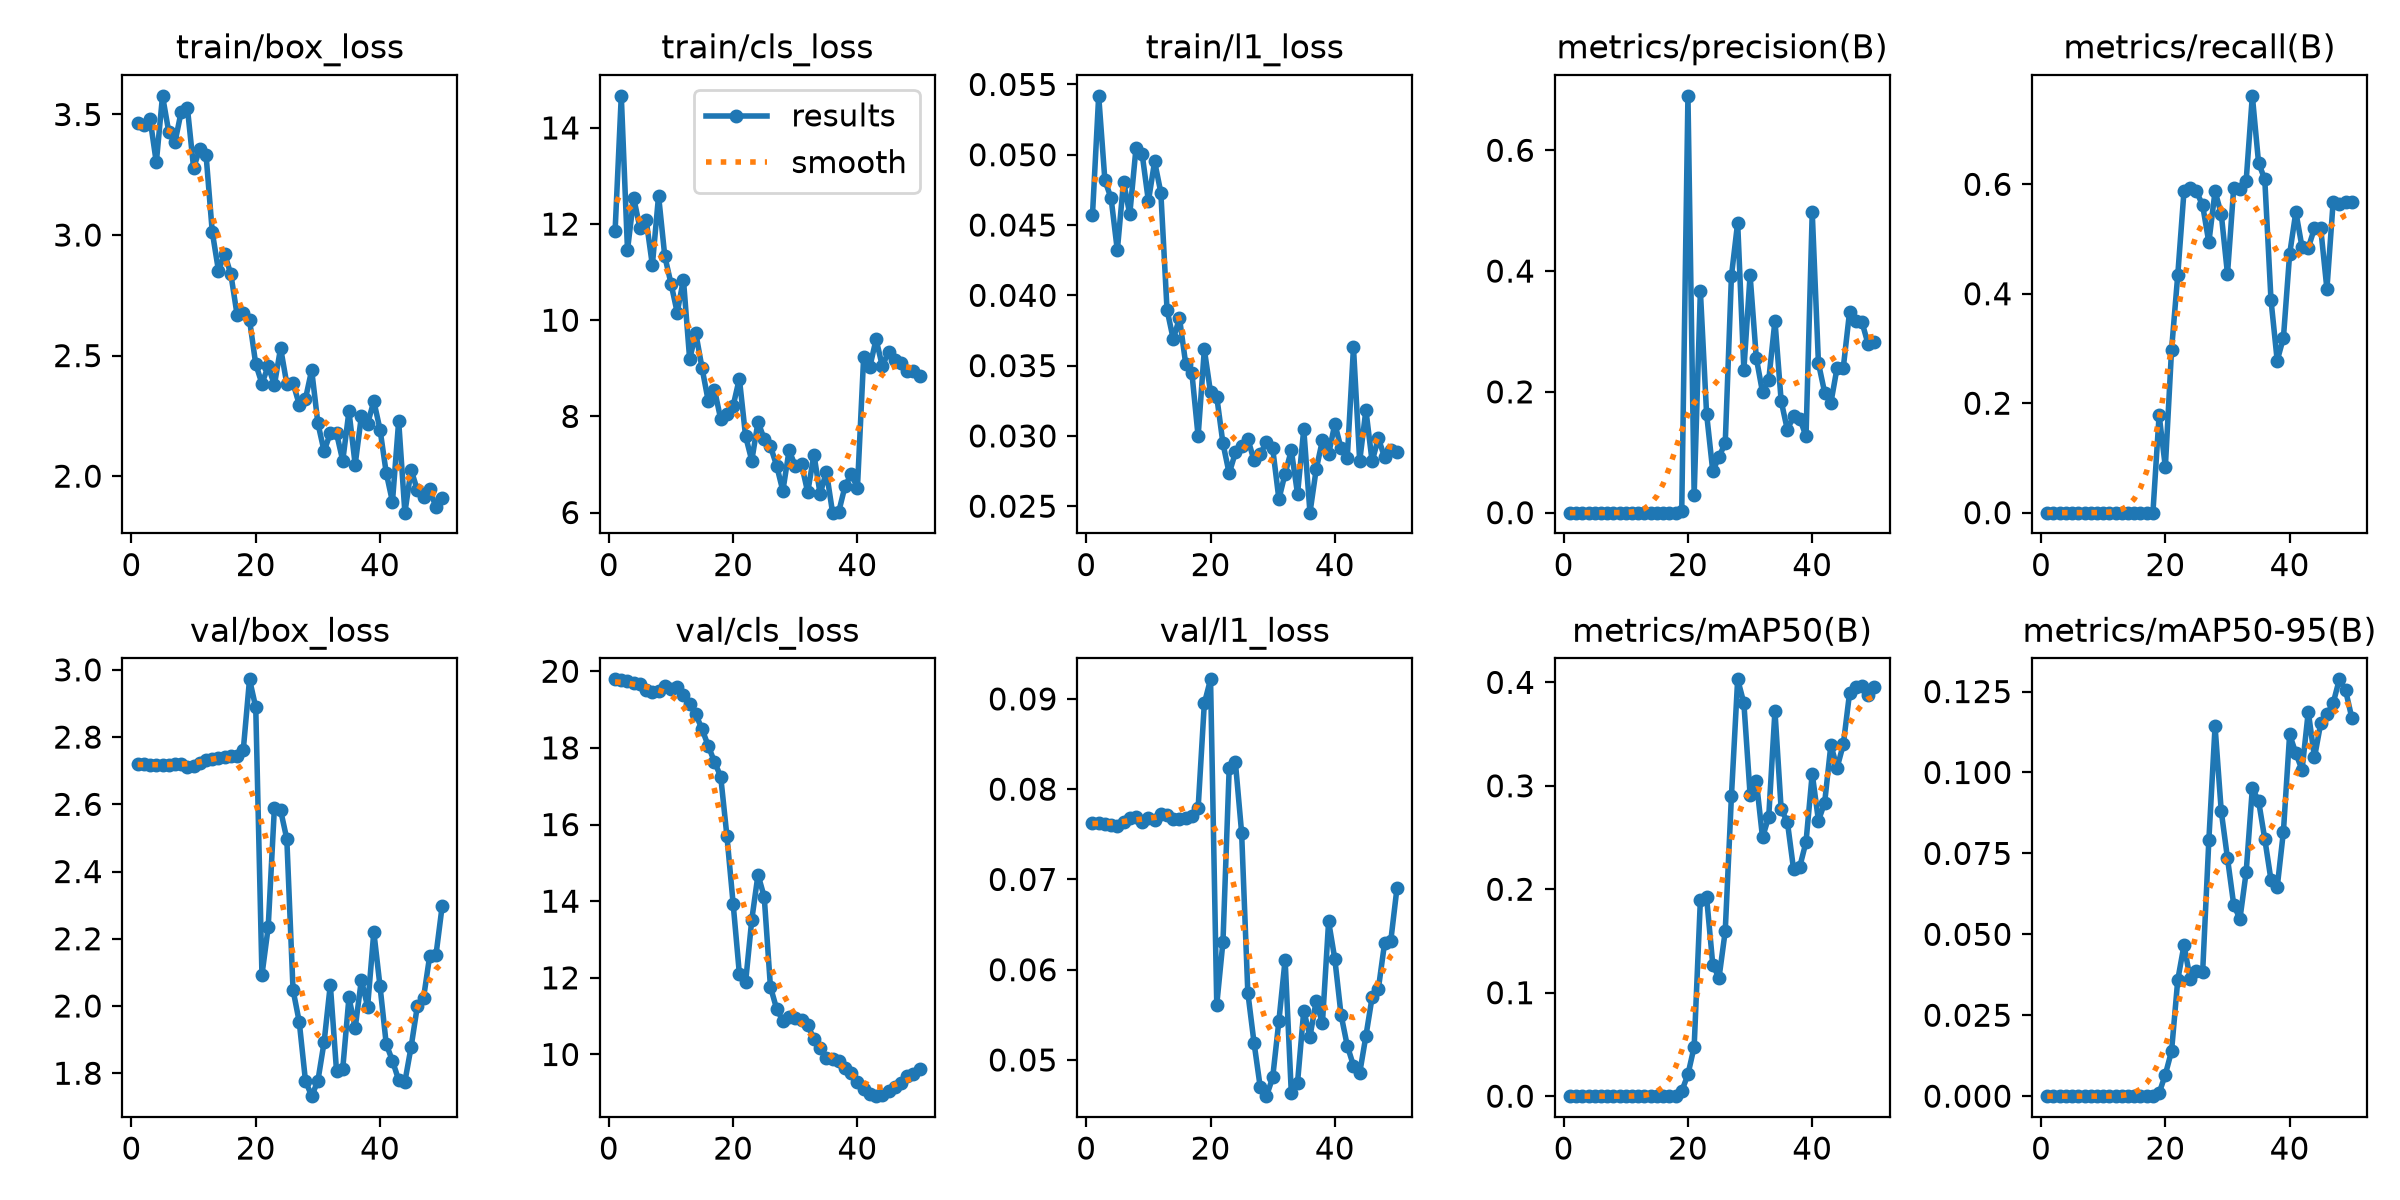

The table this chart was drawn from, first rows:
epoch, time, train/box_loss, train/cls_loss, train/l1_loss, metrics/precision(B), metrics/recall(B), metrics/mAP50(B), metrics/mAP50-95(B), val/box_loss, val/cls_loss, val/l1_loss, lr/pg0, lr/pg1, lr/pg2
1, 34.14, 3.466, 11.85, 0.0457, 0, 0, 0, 0, 2.72, 19.79, 0.07628, 0.0004168, 0.0004168, 0.0004168
2, 37.04, 3.456, 14.67, 0.05419, 0, 0, 0, 0, 2.72, 19.76, 0.0762, 0.0008754, 0.0008754, 0.0008754
3, 39.81, 3.48, 11.46, 0.04818, 0, 0, 0, 0, 2.717, 19.74, 0.07609, 0.001315, 0.001315, 0.001315
4, 42.6, 3.301, 12.54, 0.0469, 0, 0, 0, 0, 2.716, 19.7, 0.07601, 0.001344, 0.001344, 0.001344
5, 45.61, 3.577, 11.92, 0.0432, 0, 0, 0, 0, 2.715, 19.68, 0.07595, 0.001316, 0.001316, 0.001316
6, 48.27, 3.428, 12.09, 0.04809, 0, 0, 0, 0, 2.717, 19.52, 0.07639, 0.001288, 0.001288, 0.001288
7, 51.02, 3.384, 11.15, 0.04576, 0, 0, 0, 0, 2.72, 19.45, 0.07682, 0.001259, 0.001259, 0.001259
8, 53.74, 3.511, 12.59, 0.05045, 0, 0, 0, 0, 2.72, 19.47, 0.07694, 0.001231, 0.001231, 0.001231
9, 56.25, 3.528, 11.33, 0.05003, 0, 0, 0, 0, 2.712, 19.61, 0.0764, 0.001203, 0.001203, 0.001203
10, 58.88, 3.279, 10.76, 0.0467, 0, 0, 0, 0, 2.715, 19.55, 0.07684, 0.001174, 0.001174, 0.001174
11, 61.56, 3.357, 10.16, 0.04952, 0, 0, 0, 0, 2.722, 19.58, 0.07664, 0.001146, 0.001146, 0.001146
12, 64.05, 3.333, 10.85, 0.04731, 0, 0, 0, 0, 2.732, 19.37, 0.07727, 0.001118, 0.001118, 0.001118
13, 66.7, 3.014, 9.194, 0.03897, 0, 0, 0, 0, 2.734, 19.14, 0.07712, 0.001089, 0.001089, 0.001089
14, 69.24, 2.853, 9.726, 0.03688, 0, 0, 0, 0, 2.736, 18.87, 0.07674, 0.001061, 0.001061, 0.001061
15, 71.86, 2.921, 9.002, 0.03838, 0, 0, 0, 0, 2.74, 18.49, 0.07665, 0.001033, 0.001033, 0.001033
16, 74.4, 2.837, 8.315, 0.03514, 0, 0, 0, 0, 2.744, 18.05, 0.07684, 0.001005, 0.001005, 0.001005
17, 77.05, 2.669, 8.553, 0.03447, 0, 0, 0, 0, 2.744, 17.64, 0.07702, 0.0009763, 0.0009763, 0.0009763
18, 79.62, 2.679, 7.943, 0.02997, 0, 0, 0, 0, 2.763, 17.25, 0.07787, 0.000948, 0.000948, 0.000948
19, 82.21, 2.648, 8.051, 0.03615, 0.00202, 0.1786, 0.00475, 0.00094, 2.972, 15.7, 0.0895, 0.0009197, 0.0009197, 0.0009197
20, 84.81, 2.465, 8.218, 0.03309, 0.6901, 0.08333, 0.021, 0.00668, 2.889, 13.93, 0.09217, 0.0008914, 0.0008914, 0.0008914
21, 87.43, 2.384, 8.787, 0.03278, 0.02922, 0.2976, 0.04777, 0.01394, 2.093, 12.11, 0.05613, 0.0008631, 0.0008631, 0.0008631
22, 90.11, 2.456, 7.59, 0.02946, 0.3671, 0.4345, 0.1897, 0.03594, 2.234, 11.88, 0.06312, 0.0008348, 0.0008348, 0.0008348
23, 92.75, 2.378, 7.08, 0.02733, 0.1637, 0.5873, 0.1922, 0.04663, 2.589, 13.52, 0.0823, 0.0008065, 0.0008065, 0.0008065
24, 95.32, 2.532, 7.886, 0.02882, 0.0683, 0.5933, 0.1269, 0.03629, 2.582, 14.69, 0.08297, 0.0007782, 0.0007782, 0.0007782
25, 97.85, 2.382, 7.528, 0.02927, 0.09295, 0.5873, 0.1145, 0.03877, 2.497, 14.11, 0.07518, 0.0007499, 0.0007499, 0.0007499
26, 100.5, 2.387, 7.377, 0.02978, 0.1148, 0.5615, 0.1595, 0.03821, 2.048, 11.77, 0.05747, 0.0007216, 0.0007216, 0.0007216
27, 103.3, 2.297, 6.976, 0.02826, 0.3922, 0.4938, 0.2903, 0.07907, 1.953, 11.19, 0.0519, 0.0006934, 0.0006934, 0.0006934
28, 105.9, 2.32, 6.449, 0.02872, 0.4801, 0.5873, 0.4029, 0.1143, 1.778, 10.88, 0.04697, 0.0006651, 0.0006651, 0.0006651
29, 108.4, 2.44, 7.292, 0.02956, 0.2367, 0.5456, 0.38, 0.08798, 1.732, 10.98, 0.04599, 0.0006368, 0.0006368, 0.0006368
30, 110.9, 2.22, 6.969, 0.02911, 0.3931, 0.4361, 0.2915, 0.0735, 1.778, 10.96, 0.04806, 0.0006085, 0.0006085, 0.0006085
31, 113.4, 2.104, 7.007, 0.0255, 0.2563, 0.5933, 0.305, 0.05917, 1.893, 10.89, 0.05433, 0.0005802, 0.0005802, 0.0005802
32, 116, 2.179, 6.421, 0.02732, 0.1993, 0.5909, 0.2501, 0.05474, 2.063, 10.76, 0.06111, 0.0005519, 0.0005519, 0.0005519
33, 118.5, 2.178, 7.206, 0.02897, 0.2194, 0.6057, 0.27, 0.06912, 1.807, 10.41, 0.04629, 0.0005236, 0.0005236, 0.0005236
34, 121, 2.064, 6.383, 0.02587, 0.3179, 0.7617, 0.3724, 0.09507, 1.813, 10.18, 0.0475, 0.0004953, 0.0004953, 0.0004953
35, 123.6, 2.269, 6.851, 0.03048, 0.1849, 0.6392, 0.2774, 0.09124, 2.025, 9.904, 0.05546, 0.000467, 0.000467, 0.000467
36, 126.1, 2.048, 5.997, 0.02454, 0.137, 0.6091, 0.2651, 0.07948, 1.935, 9.891, 0.05259, 0.0004387, 0.0004387, 0.0004387
37, 128.7, 2.249, 6.018, 0.02762, 0.1603, 0.3889, 0.2191, 0.06679, 2.078, 9.821, 0.05654, 0.0004104, 0.0004104, 0.0004104
38, 131.4, 2.218, 6.545, 0.02968, 0.1559, 0.2778, 0.2219, 0.06454, 1.998, 9.637, 0.05405, 0.0003821, 0.0003821, 0.0003821
39, 134, 2.311, 6.802, 0.02869, 0.1263, 0.3194, 0.2457, 0.08174, 2.22, 9.526, 0.06535, 0.0003538, 0.0003538, 0.0003538
40, 136.6, 2.193, 6.515, 0.03086, 0.4973, 0.4722, 0.3117, 0.1117, 2.059, 9.281, 0.06118, 0.0003255, 0.0003255, 0.0003255
41, 145.8, 2.014, 9.23, 0.02912, 0.2475, 0.5495, 0.2663, 0.106, 1.886, 9.104, 0.05501, 0.0002972, 0.0002972, 0.0002972
42, 149.6, 1.894, 9.032, 0.02841, 0.1989, 0.4849, 0.2837, 0.1008, 1.837, 8.967, 0.05158, 0.0002689, 0.0002689, 0.0002689
43, 152.4, 2.229, 9.603, 0.03629, 0.1817, 0.4837, 0.3395, 0.1188, 1.78, 8.912, 0.04937, 0.0002406, 0.0002406, 0.0002406
44, 155.2, 1.849, 9.047, 0.02821, 0.24, 0.5198, 0.3175, 0.1047, 1.775, 8.953, 0.04855, 0.0002123, 0.0002123, 0.0002123
45, 158, 2.027, 9.337, 0.03184, 0.2402, 0.5198, 0.34, 0.1152, 1.878, 9.035, 0.05265, 0.0001841, 0.0001841, 0.0001841
46, 160.8, 1.942, 9.173, 0.02818, 0.3317, 0.4086, 0.3893, 0.118, 1.999, 9.164, 0.05695, 0.0001558, 0.0001558, 0.0001558
47, 163.5, 1.915, 9.1, 0.02984, 0.3176, 0.5675, 0.3951, 0.1214, 2.024, 9.244, 0.05786, 0.0001275, 0.0001275, 0.0001275
48, 166, 1.946, 8.951, 0.02849, 0.3156, 0.5638, 0.3967, 0.1288, 2.15, 9.426, 0.06291, 9.91726e-05, 9.91726e-05, 9.91726e-05
49, 168.6, 1.87, 8.947, 0.02897, 0.2787, 0.5675, 0.3875, 0.1254, 2.152, 9.493, 0.06318, 7.08784e-05, 7.08784e-05, 7.08784e-05
50, 171.3, 1.909, 8.832, 0.02887, 0.2821, 0.5675, 0.3952, 0.1169, 2.297, 9.619, 0.06904, 4.25842e-05, 4.25842e-05, 4.25842e-05
